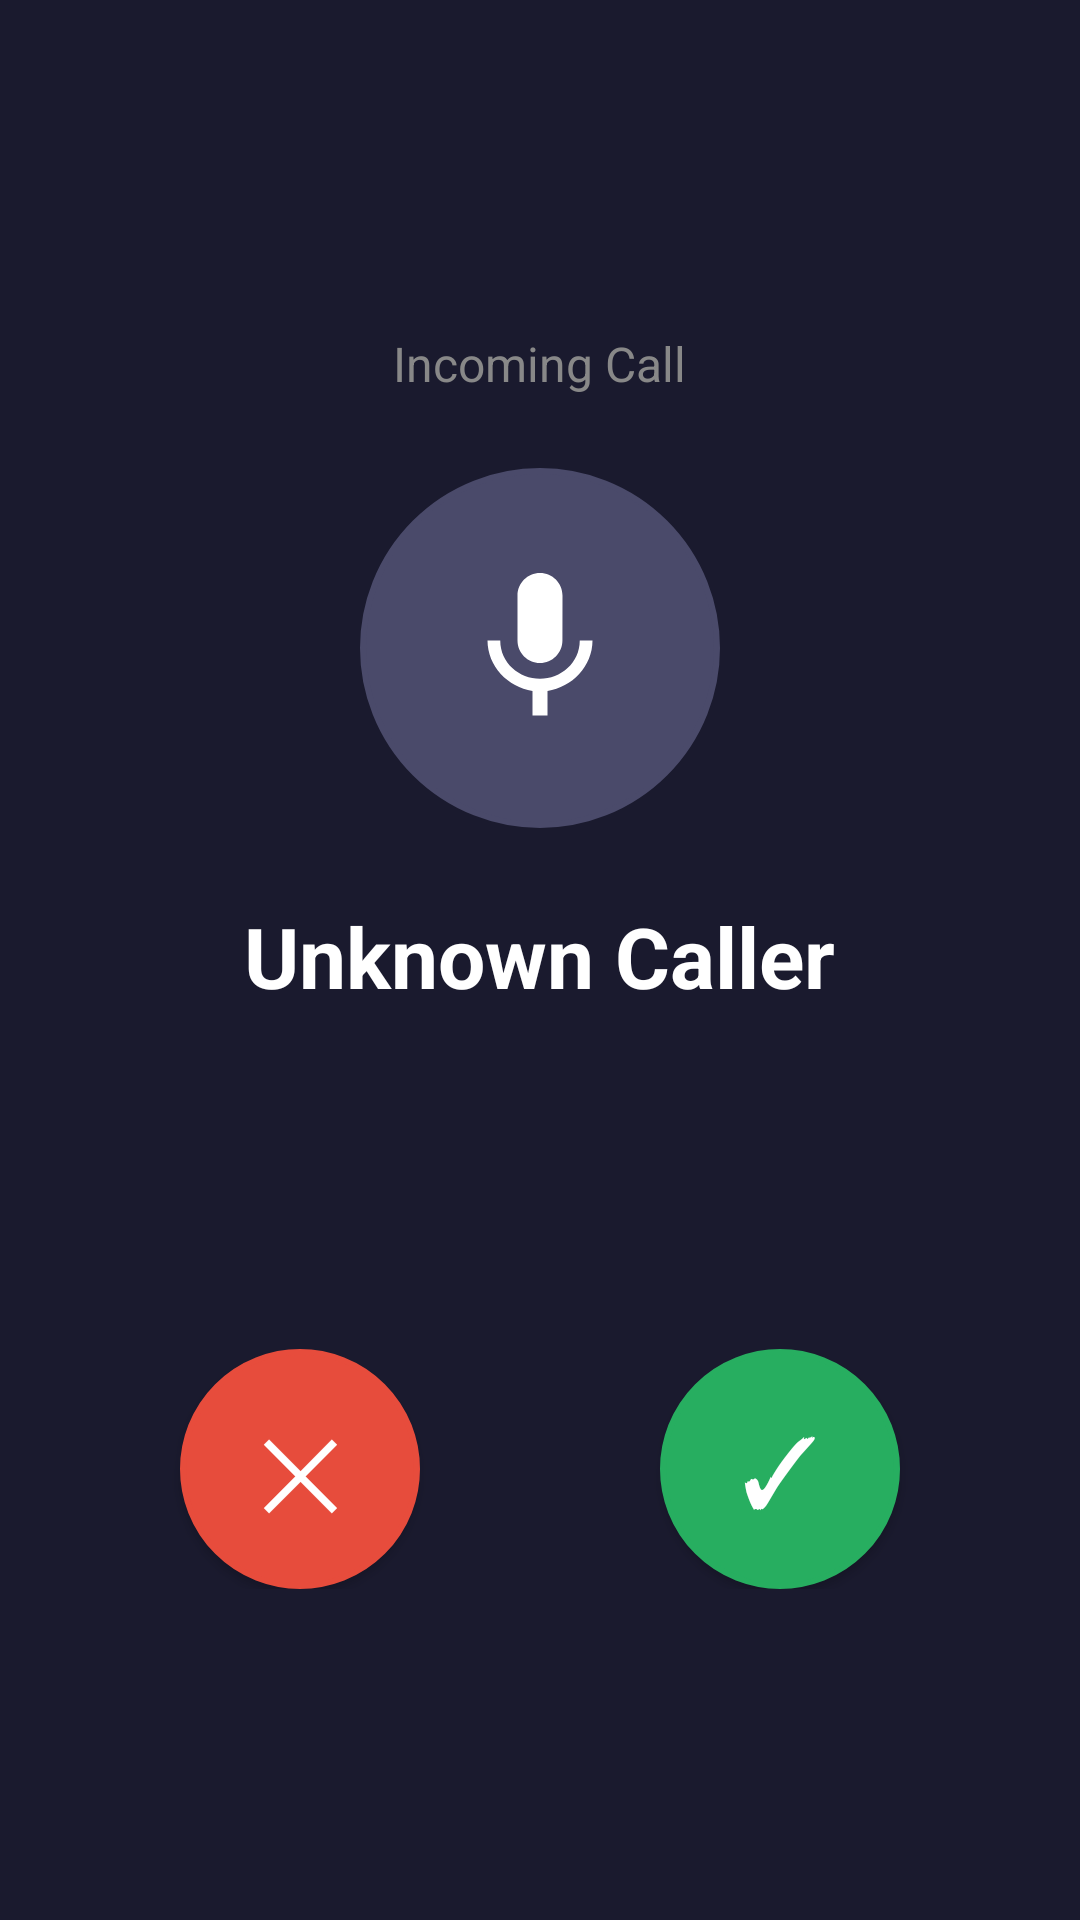

Produce the Android XML layout that renders to this screen, including the resource entries it uses.
<!-- AndroidManifest.xml: fallback theme Theme.MaterialComponents.DayNight.NoActionBar -->
<!-- res/layout/activity_incoming_call.xml -->
<?xml version="1.0" encoding="utf-8"?>
<LinearLayout xmlns:android="http://schemas.android.com/apk/res/android"
    android:layout_width="match_parent"
    android:layout_height="match_parent"
    android:background="#1A1A2E"
    android:gravity="center"
    android:orientation="vertical"
    android:padding="32dp">

    
    <TextView
        android:layout_width="wrap_content"
        android:layout_height="wrap_content"
        android:layout_marginBottom="24dp"
        android:text="Incoming Call"
        android:textColor="#888888"
        android:textSize="16sp" />

    
    <ImageView
        android:layout_width="120dp"
        android:layout_height="120dp"
        android:layout_marginBottom="24dp"
        android:background="@drawable/bg_full_rounded"
        android:backgroundTint="#4A4A6A"
        android:padding="30dp"
        android:src="@drawable/ic_microphone" />

    
    <TextView
        android:id="@+id/tv_caller_name"
        android:layout_width="wrap_content"
        android:layout_height="wrap_content"
        android:layout_marginBottom="8dp"
        android:text="Unknown Caller"
        android:textColor="#FFFFFF"
        android:textSize="28sp"
        android:textStyle="bold" />

    
    <TextView
        android:id="@+id/tv_caller_number"
        android:layout_width="wrap_content"
        android:layout_height="wrap_content"
        android:layout_marginBottom="80dp"
        android:text=""
        android:textColor="#AAAAAA"
        android:textSize="18sp" />

    
    <LinearLayout
        android:layout_width="match_parent"
        android:layout_height="wrap_content"
        android:gravity="center"
        android:orientation="horizontal">

        
        <Button
            android:id="@+id/btn_decline"
            android:layout_width="80dp"
            android:layout_height="80dp"
            android:layout_marginEnd="40dp"
            android:background="@drawable/bg_full_rounded"
            android:backgroundTint="#E74C3C"
            android:text="✕"
            android:textColor="#FFFFFF"
            android:textSize="32sp" />

        
        <Button
            android:id="@+id/btn_answer"
            android:layout_width="80dp"
            android:layout_height="80dp"
            android:layout_marginStart="40dp"
            android:background="@drawable/bg_full_rounded"
            android:backgroundTint="#27AE60"
            android:text="✓"
            android:textColor="#FFFFFF"
            android:textSize="32sp" />

    </LinearLayout>

</LinearLayout>
<!-- resources referenced by this layout -->
<resources>
  <!-- drawable bg_full_rounded (drawable) -->
  <?xml version="1.0" encoding="utf-8"?>
  <ripple xmlns:android="http://schemas.android.com/apk/res/android"
          android:color="@color/colorGrayBlur">
      <item android:id="@android:id/mask">
          <shape>
              <solid android:color="@color/colorGrayBlur" />
              <corners android:radius="80dp" />
          </shape>
          <color android:color="@color/colorGrayBlur" />
      </item>
      <item>
          <shape android:shape="rectangle">
  
              <solid android:color="@color/white" />
              <stroke android:width="2dp" android:color="@color/accent" />
              <padding android:left="2dp" android:top="2dp" android:right="2dp"
                  android:bottom="2dp" />
              <corners android:radius="80dp" />
          </shape>
      </item>
  </ripple>
  <!-- drawable ic_microphone (drawable) -->
  <?xml version="1.0" encoding="utf-8"?>
  <vector xmlns:android="http://schemas.android.com/apk/res/android"
      android:width="24dp"
      android:height="24dp"
      android:viewportWidth="24.0"
      android:viewportHeight="24.0">
      <path
          android:fillColor="#FFFFFFFF"
          android:pathData="M12,14c1.66,0 2.99,-1.34 2.99,-3L15,5c0,-1.66 -1.34,-3 -3,-3S9,3.34 9,5v6c0,1.66 1.34,3 3,3zM17.3,11c0,3 -2.54,5.1 -5.3,5.1S6.7,14 6.7,11L5,11c0,3.41 2.72,6.23 6,6.72L11,21h2v-3.28c3.28,-0.48 6,-3.3 6,-6.72h-1.7z"/>
  </vector>
  <color name="colorGrayBlur">#8c939393</color>
  <color name="white">#FFFFFF</color>
  <color name="accent">#1b6e9e</color>
</resources>
